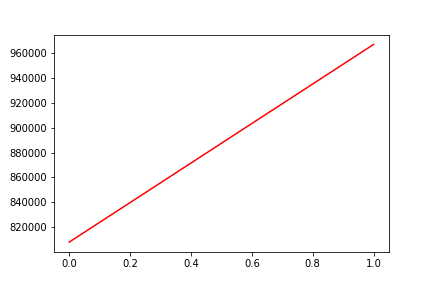

Data behind this chart, as committed beside it:
, date, assets
0, 0, 808024
1, 20170327, 966905
